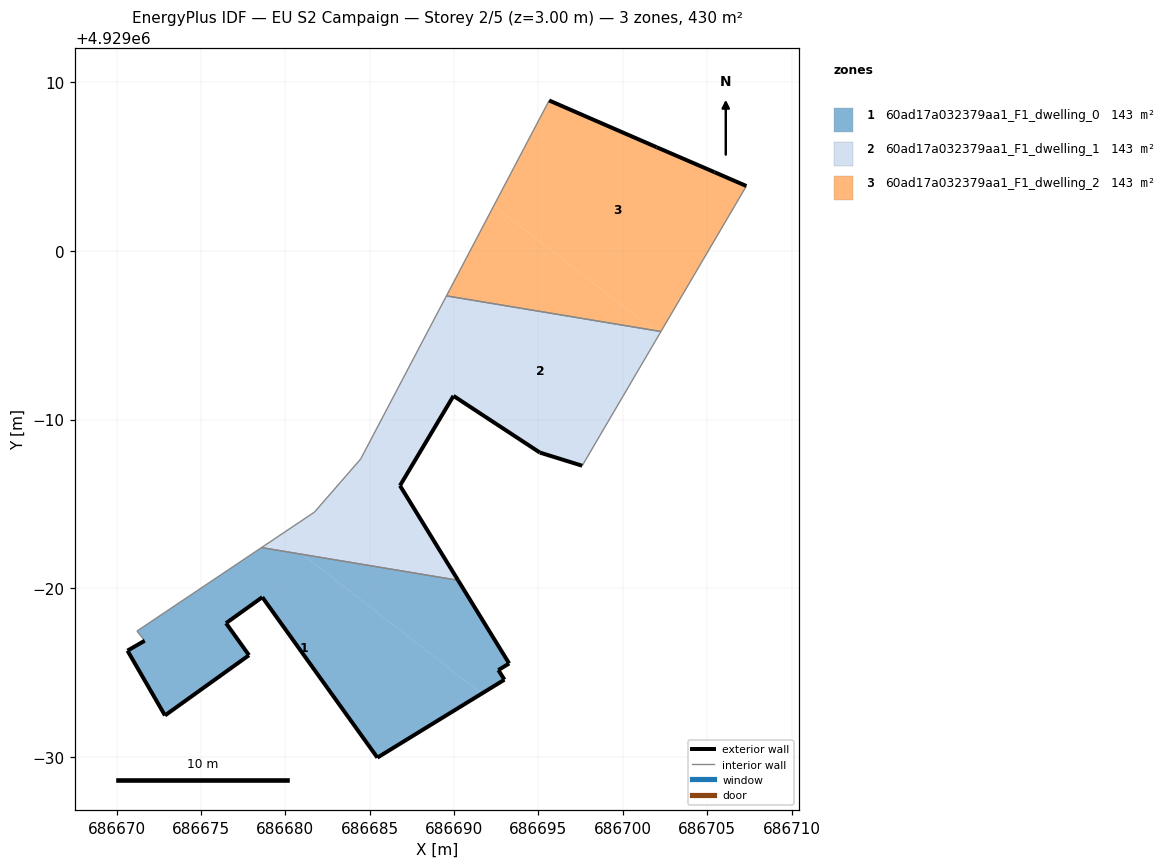
=== STOREY PLAN SPEC (per zone: floor XY polygon, exterior-wall plan segments, windows/doors) ===
zone 1: 60ad17a032379aa1_F1_dwelling_0  (143.3 m²)
  floor: (686691.64, 4928973.76) (686681.02, 4928982.01) (686678.59, 4928982.42) (686671.20, 4928977.47) (686671.66, 4928976.90) (686670.64, 4928976.31) (686672.86, 4928972.47) (686677.84, 4928976.04) (686676.48, 4928977.94) (686678.63, 4928979.48) (686685.45, 4928969.97)
  floor: (686692.98, 4928974.59) (686692.62, 4928975.16) (686693.26, 4928975.55) (686690.24, 4928980.48) (686681.02, 4928982.01) (686691.64, 4928973.76)
  exterior wall: (686692.98, 4928974.59) – (686685.45, 4928969.97)  [8.8 m]
  exterior wall: (686685.45, 4928969.97) – (686678.63, 4928979.48)  [11.7 m]
  exterior wall: (686678.63, 4928979.48) – (686676.48, 4928977.94)  [2.6 m]
  exterior wall: (686676.48, 4928977.94) – (686677.84, 4928976.04)  [2.3 m]
  exterior wall: (686677.84, 4928976.04) – (686672.86, 4928972.47)  [6.1 m]
  exterior wall: (686672.86, 4928972.47) – (686670.64, 4928976.31)  [4.4 m]
  exterior wall: (686670.64, 4928976.31) – (686671.66, 4928976.90)  [1.2 m]
  exterior wall: (686690.24, 4928980.48) – (686693.26, 4928975.55)  [5.8 m]
  exterior wall: (686693.26, 4928975.55) – (686692.62, 4928975.16)  [0.7 m]
  exterior wall: (686692.62, 4928975.16) – (686692.98, 4928974.59)  [0.7 m]
  interior walls: 3
zone 2: 60ad17a032379aa1_F1_dwelling_1  (143.3 m²)
  floor: (686690.24, 4928980.48) (686686.79, 4928986.09) (686689.96, 4928991.40) (686690.77, 4928992.77) (686688.20, 4928994.77) (686684.46, 4928987.67) (686681.73, 4928984.52) (686679.61, 4928983.10) (686681.02, 4928982.01)
  floor: (686681.02, 4928982.01) (686679.61, 4928983.10) (686678.59, 4928982.42)
  floor: (686697.59, 4928987.27) (686702.17, 4928995.06) (686701.88, 4928995.28) (686689.55, 4928997.33) (686688.20, 4928994.77) (686690.77, 4928992.77) (686689.96, 4928991.41) (686695.08, 4928988.05)
  floor: (686695.08, 4928988.05) (686689.96, 4928991.41) (686690.77, 4928992.77) (686689.96, 4928991.40)
  floor: (686702.17, 4928995.06) (686702.26, 4928995.22) (686701.88, 4928995.28)
  exterior wall: (686697.59, 4928987.27) – (686695.08, 4928988.05)  [2.6 m]
  exterior wall: (686695.08, 4928988.05) – (686689.96, 4928991.41)  [6.1 m]
  exterior wall: (686689.96, 4928991.41) – (686686.79, 4928986.09)  [6.2 m]
  exterior wall: (686686.79, 4928986.09) – (686690.24, 4928980.48)  [6.6 m]
  interior walls: 6
zone 3: 60ad17a032379aa1_F1_dwelling_2  (143.3 m²)
  floor: (686701.88, 4928995.28) (686692.36, 4929002.68) (686689.55, 4928997.33)
  floor: (686702.26, 4928995.22) (686707.32, 4929003.84) (686705.43, 4929004.67) (686702.00, 4929006.14) (686695.63, 4929008.92) (686692.36, 4929002.68) (686701.88, 4928995.28)
  exterior wall: (686705.43, 4929004.67) – (686707.32, 4929003.84)  [2.1 m]
  exterior wall: (686695.63, 4929008.92) – (686702.00, 4929006.14)  [6.9 m]
  exterior wall: (686702.00, 4929006.14) – (686705.43, 4929004.67)  [3.7 m]
  interior walls: 3

=== DERIVED (storey summary) ===
Building: EU S2 Campaign
Storey: 2 of 5  (floor level z = 3.00 m)
Storey gross floor area: 429.9 m²
Zones on this storey: 3
  - 60ad17a032379aa1_F1_dwelling_0: floor 143.3 m²; exterior wall 44.5 m (133.4 m²); WWR 0.0%
  - 60ad17a032379aa1_F1_dwelling_1: floor 143.3 m²; exterior wall 21.5 m (64.6 m²); WWR 0.0%
  - 60ad17a032379aa1_F1_dwelling_2: floor 143.3 m²; exterior wall 12.7 m (38.2 m²); WWR 0.0%
Zone adjacency (shared interzone walls):
  - 60ad17a032379aa1_F1_dwelling_0 ↔ 60ad17a032379aa1_F1_dwelling_1
  - 60ad17a032379aa1_F1_dwelling_1 ↔ 60ad17a032379aa1_F1_dwelling_2